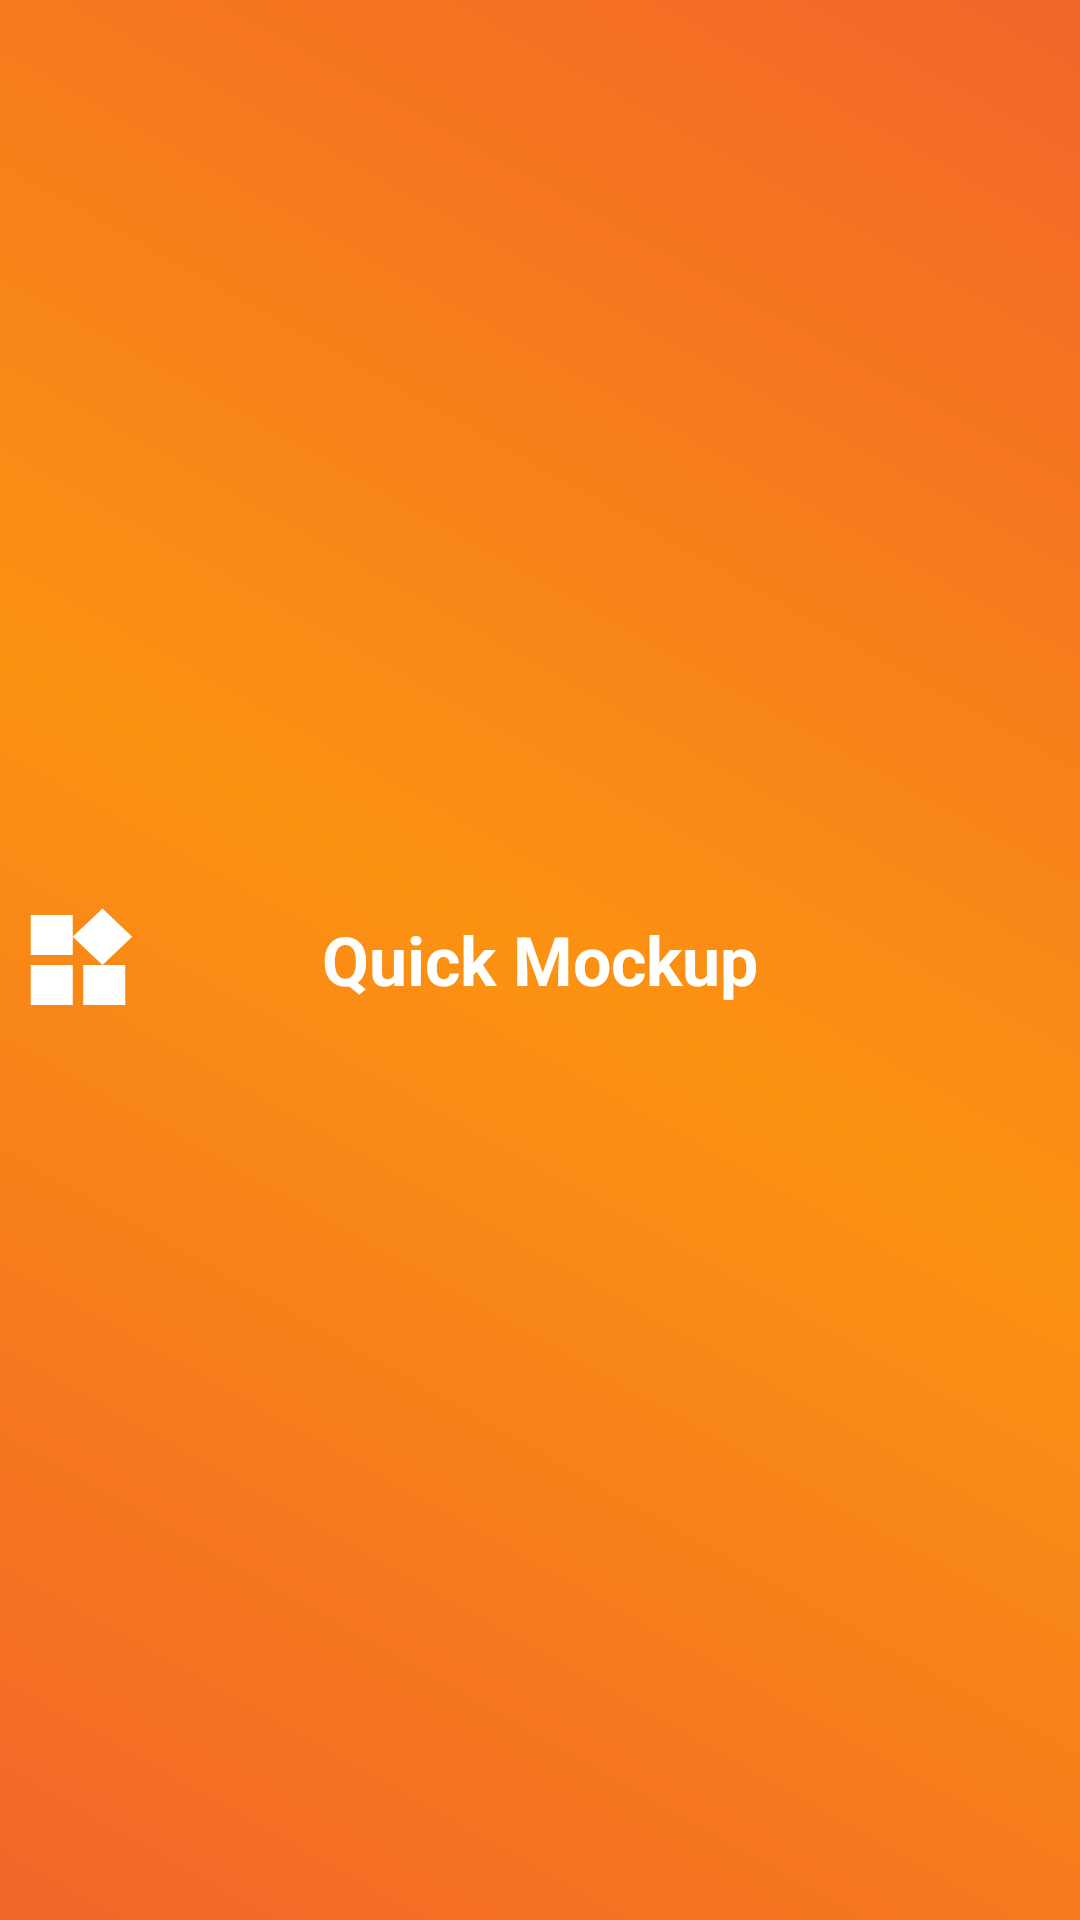

The Android layout XML behind this screen, and the referenced resources:
<!-- AndroidManifest.xml: application theme AppTheme -->
<!-- res/layout/layout_action_bar.xml -->
<?xml version="1.0" encoding="utf-8"?>
<RelativeLayout xmlns:android="http://schemas.android.com/apk/res/android"
    xmlns:app="http://schemas.android.com/apk/res-auto"
    android:layout_width="match_parent"
    android:layout_height="wrap_content"
    xmlns:tools="http://schemas.android.com/tools"
    android:background="@drawable/action_bar_bg">

    <androidx.appcompat.widget.AppCompatImageButton
        android:id="@+id/action_bar_btn"
        android:layout_width="wrap_content"
        android:layout_height="wrap_content"
        android:layout_centerVertical="true"
        android:layout_marginStart="@dimen/default_margin"
        android:layout_alignParentStart="true"
        android:background="@android:color/transparent"
        app:srcCompat="@drawable/ic_drawer_menu"
        tools:ignore="ContentDescription" />

    <androidx.appcompat.widget.AppCompatTextView
        android:id="@+id/appName_tv"
        android:layout_width="wrap_content"
        android:layout_height="wrap_content"
        android:gravity="center"
        android:layout_centerInParent="true"
        android:text="@string/app_name"
        android:textColor="@color/white_color"
        android:textStyle="bold"
        android:textSize="@dimen/app_name_size"/>

</RelativeLayout>
<!-- resources referenced by this layout -->
<resources>
  <item name="white_color" type="color">@android:color/white</item>
  <dimen name="app_name_size">22.5sp</dimen>
  <dimen name="default_margin">5dp</dimen>
  <!-- drawable ic_drawer_menu (drawable) -->
  <vector android:autoMirrored="true" android:height="40dp"
      android:tint="#FFFFFF" android:viewportHeight="24.0"
      android:viewportWidth="24.0" android:width="42dp" xmlns:android="http://schemas.android.com/apk/res/android">
      <path android:fillColor="#FF000000" android:pathData="M13,13v8h8v-8h-8zM3,21h8v-8L3,13v8zM3,3v8h8L11,3L3,3zM16.66,1.69L11,7.34 16.66,13l5.66,-5.66 -5.66,-5.65z"/>
  </vector>
  <string name="app_name">Quick Mockup</string>
  <style name="AppTheme" parent="Theme.AppCompat.Light.DarkActionBar">
          <item name="colorPrimary">@color/colorPrimary</item>
          <item name="colorPrimaryDark">@color/colorPrimaryDark</item>
          <item name="colorAccent">@color/colorAccent</item>
          <item name="android:windowFullscreen">true</item>
          <item name="android:windowDisablePreview">true</item>
      </style>
  <color name="colorPrimary">#F26529</color>
  <color name="colorPrimaryDark">#F26529</color>
  <color name="colorAccent">#FB9212</color>
</resources>
